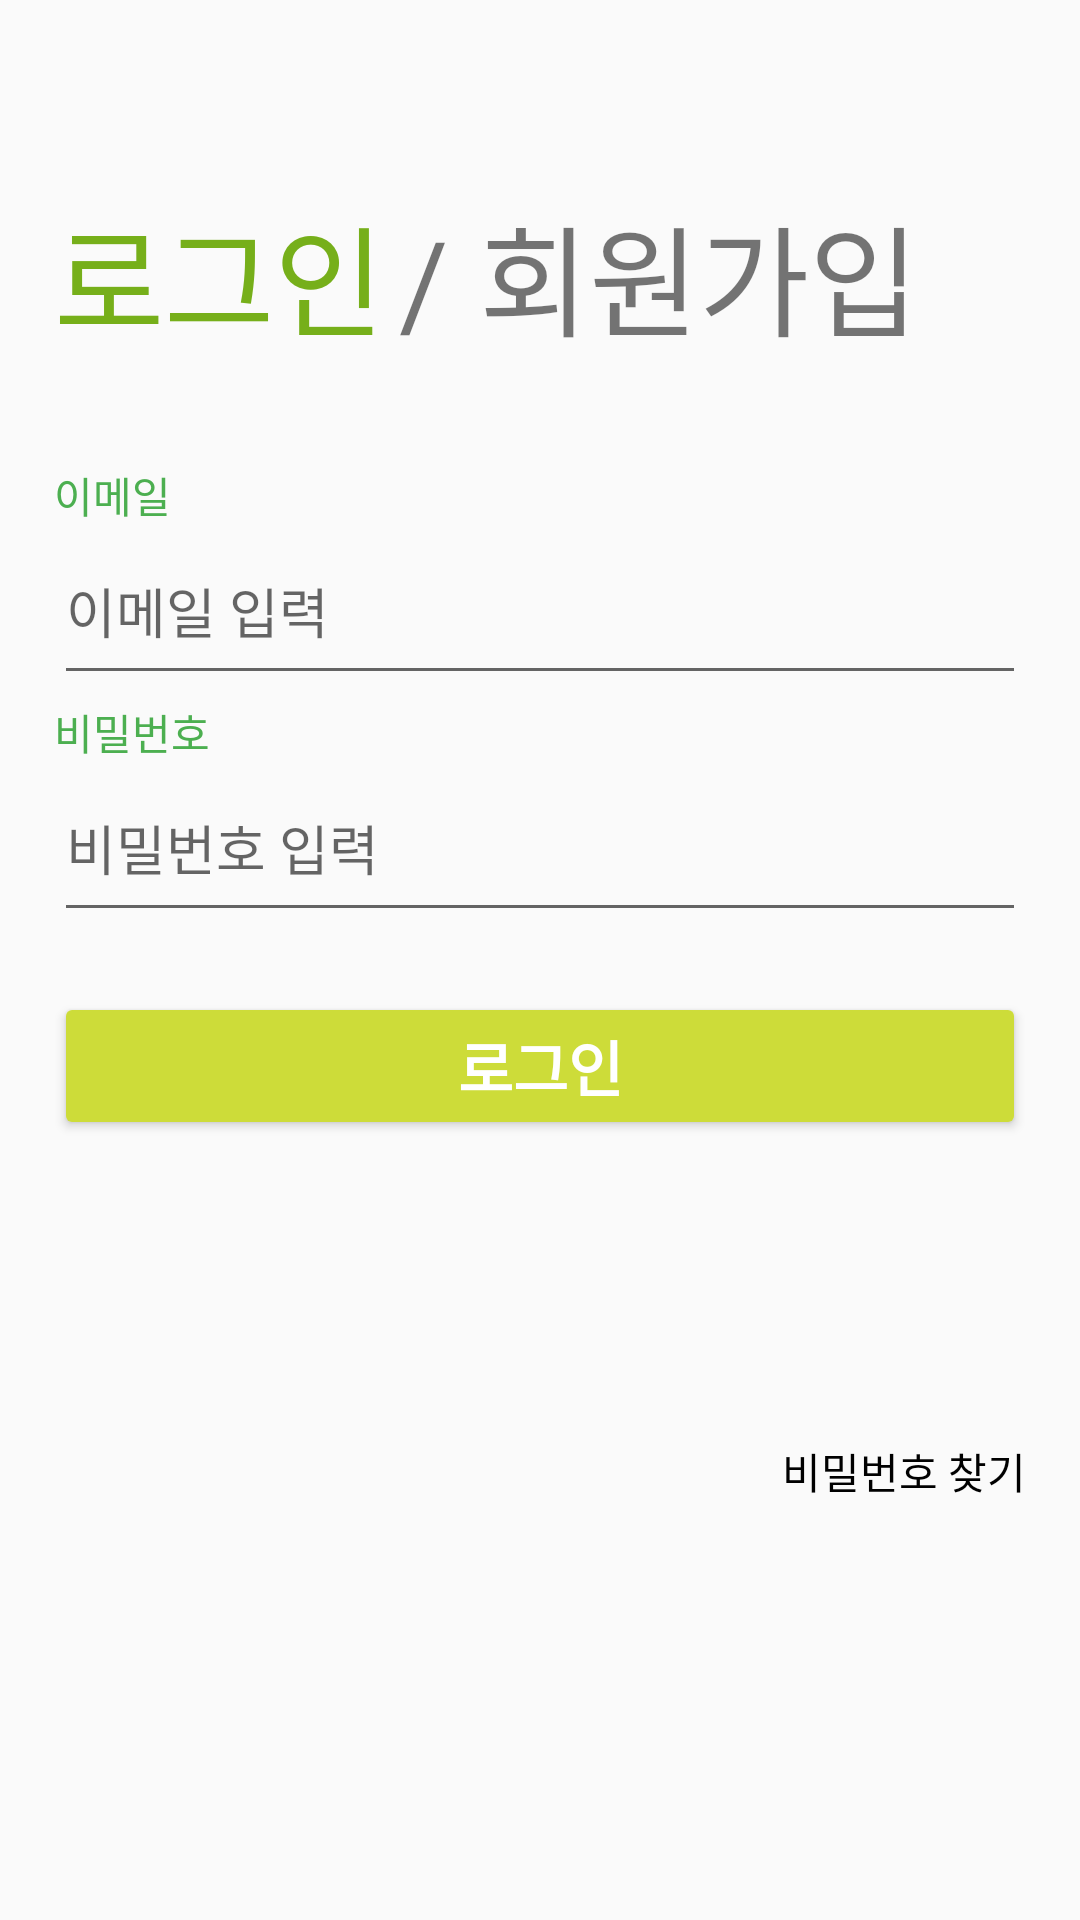

Android layout source for this screen:
<!-- AndroidManifest.xml: application theme AppTheme.NoActionBar -->
<!-- res/layout/activity_login.xml -->
<?xml version="1.0" encoding="utf-8"?>
<androidx.constraintlayout.widget.ConstraintLayout
    xmlns:android="http://schemas.android.com/apk/res/android"
    xmlns:tools="http://schemas.android.com/tools"
    xmlns:app="http://schemas.android.com/apk/res-auto"
    android:layout_width="match_parent"
    android:layout_height="match_parent"
    tools:context=".LoginActivity">

  <TextView
      android:id="@+id/login_text"
      android:layout_width="wrap_content"
      android:layout_height="wrap_content"
      android:text="로그인"
      android:textColor="#76AF1A"
      android:textSize="40sp"
      app:layout_constraintBottom_toTopOf="@+id/textView4"
      app:layout_constraintStart_toStartOf="@+id/textView4"
      app:layout_constraintTop_toTopOf="parent"
      app:layout_constraintVertical_bias="0.65" />

  <TextView
      android:id="@+id/sigin_up_text"
      android:layout_width="wrap_content"
      android:layout_height="wrap_content"
      android:layout_marginStart="5dp"
      android:text="/ 회원가입"
      android:textSize="40sp"
      app:layout_constraintBaseline_toBaselineOf="@+id/login_text"
      app:layout_constraintStart_toEndOf="@+id/login_text" />

  <Button
      android:id="@+id/login_button"
      android:layout_width="0dp"
      android:layout_height="wrap_content"
      android:layout_marginStart="18dp"
      android:layout_marginEnd="18dp"
      android:backgroundTint="#CDDC39"
      android:text="로그인"
      android:textColor="#FFFFFF"
      android:textSize="20sp"
      android:textStyle="bold"
      app:layout_constraintBottom_toBottomOf="parent"
      app:layout_constraintEnd_toEndOf="parent"
      app:layout_constraintStart_toStartOf="parent"
      app:layout_constraintTop_toTopOf="parent"
      app:layout_constraintVertical_bias="0.56" />

  <EditText
      android:paddingTop="15dp"
      android:paddingBottom="15dp"
      android:id="@+id/email_login"
      android:layout_width="0dp"
      android:layout_height="wrap_content"
      android:layout_marginBottom="2dp"
      android:ems="10"
      android:hint="이메일 입력"
      android:inputType="textEmailAddress"
      app:layout_constraintBottom_toTopOf="@+id/textView3"
      app:layout_constraintEnd_toEndOf="@+id/password_login"
      app:layout_constraintStart_toStartOf="@+id/textView3" />

  <EditText
      android:paddingTop="15dp"
      android:paddingBottom="15dp"
      android:id="@+id/password_login"
      android:layout_width="0dp"
      android:layout_height="wrap_content"
      android:layout_marginBottom="20dp"
      android:ems="10"
      android:hint="비밀번호 입력"
      android:inputType="textPassword"
      app:layout_constraintBottom_toTopOf="@+id/login_button"
      app:layout_constraintEnd_toEndOf="@+id/login_button"
      app:layout_constraintStart_toStartOf="@+id/login_button" />

  <TextView
      android:id="@+id/textView3"
      android:layout_width="wrap_content"
      android:layout_height="wrap_content"
      android:text="비밀번호"
      android:textColor="#4CAF50"
      app:layout_constraintBottom_toTopOf="@+id/password_login"
      app:layout_constraintStart_toStartOf="@+id/password_login" />

  <TextView
      android:id="@+id/textView4"
      android:layout_width="wrap_content"
      android:layout_height="wrap_content"
      android:text="이메일"
      android:textColor="#4CAF50"
      app:layout_constraintBottom_toTopOf="@+id/email_login"
      app:layout_constraintStart_toStartOf="@+id/email_login" />

  <TextView
      android:id="@+id/find_password_text"
      android:layout_width="wrap_content"
      android:layout_height="wrap_content"
      android:layout_marginTop="10dp"
      android:text="비밀번호 찾기"
      android:textColor="#000000"
      app:layout_constraintEnd_toEndOf="@+id/facebook_sign_in_button"
      app:layout_constraintTop_toBottomOf="@+id/facebook_sign_in_button" />

  <Button
      android:visibility="invisible"
      android:id="@+id/google_sign_in_button"
      android:layout_width="0dp"
      android:layout_height="40dp"
      android:layout_marginTop="5dp"
      android:background="@drawable/btn_signin_google"
      android:text="구글 로그인"
      android:textColor="#FFFFFF"
      android:textSize="20sp"
      app:layout_constraintEnd_toEndOf="@+id/login_button"
      app:layout_constraintStart_toStartOf="@+id/login_button"
      app:layout_constraintTop_toBottomOf="@+id/login_button" />

  <Button
      android:visibility="invisible"
      android:id="@+id/facebook_sign_in_button"
      android:layout_width="0dp"
      android:layout_height="40dp"
      android:layout_marginTop="5dp"
      android:background="@drawable/btn_signin_facebook"
      android:text="페이스북 로그인"
      android:textColor="#FFFFFF"
      android:textSize="20sp"
      app:layout_constraintEnd_toEndOf="@+id/google_sign_in_button"
      app:layout_constraintStart_toStartOf="@+id/google_sign_in_button"
      app:layout_constraintTop_toBottomOf="@+id/google_sign_in_button" />
  </androidx.constraintlayout.widget.ConstraintLayout>
<!-- resources referenced by this layout -->
<resources>
  <style name="AppTheme.NoActionBar" parent="Theme.AppCompat.Light.NoActionBar">
          
  
      </style>
</resources>
